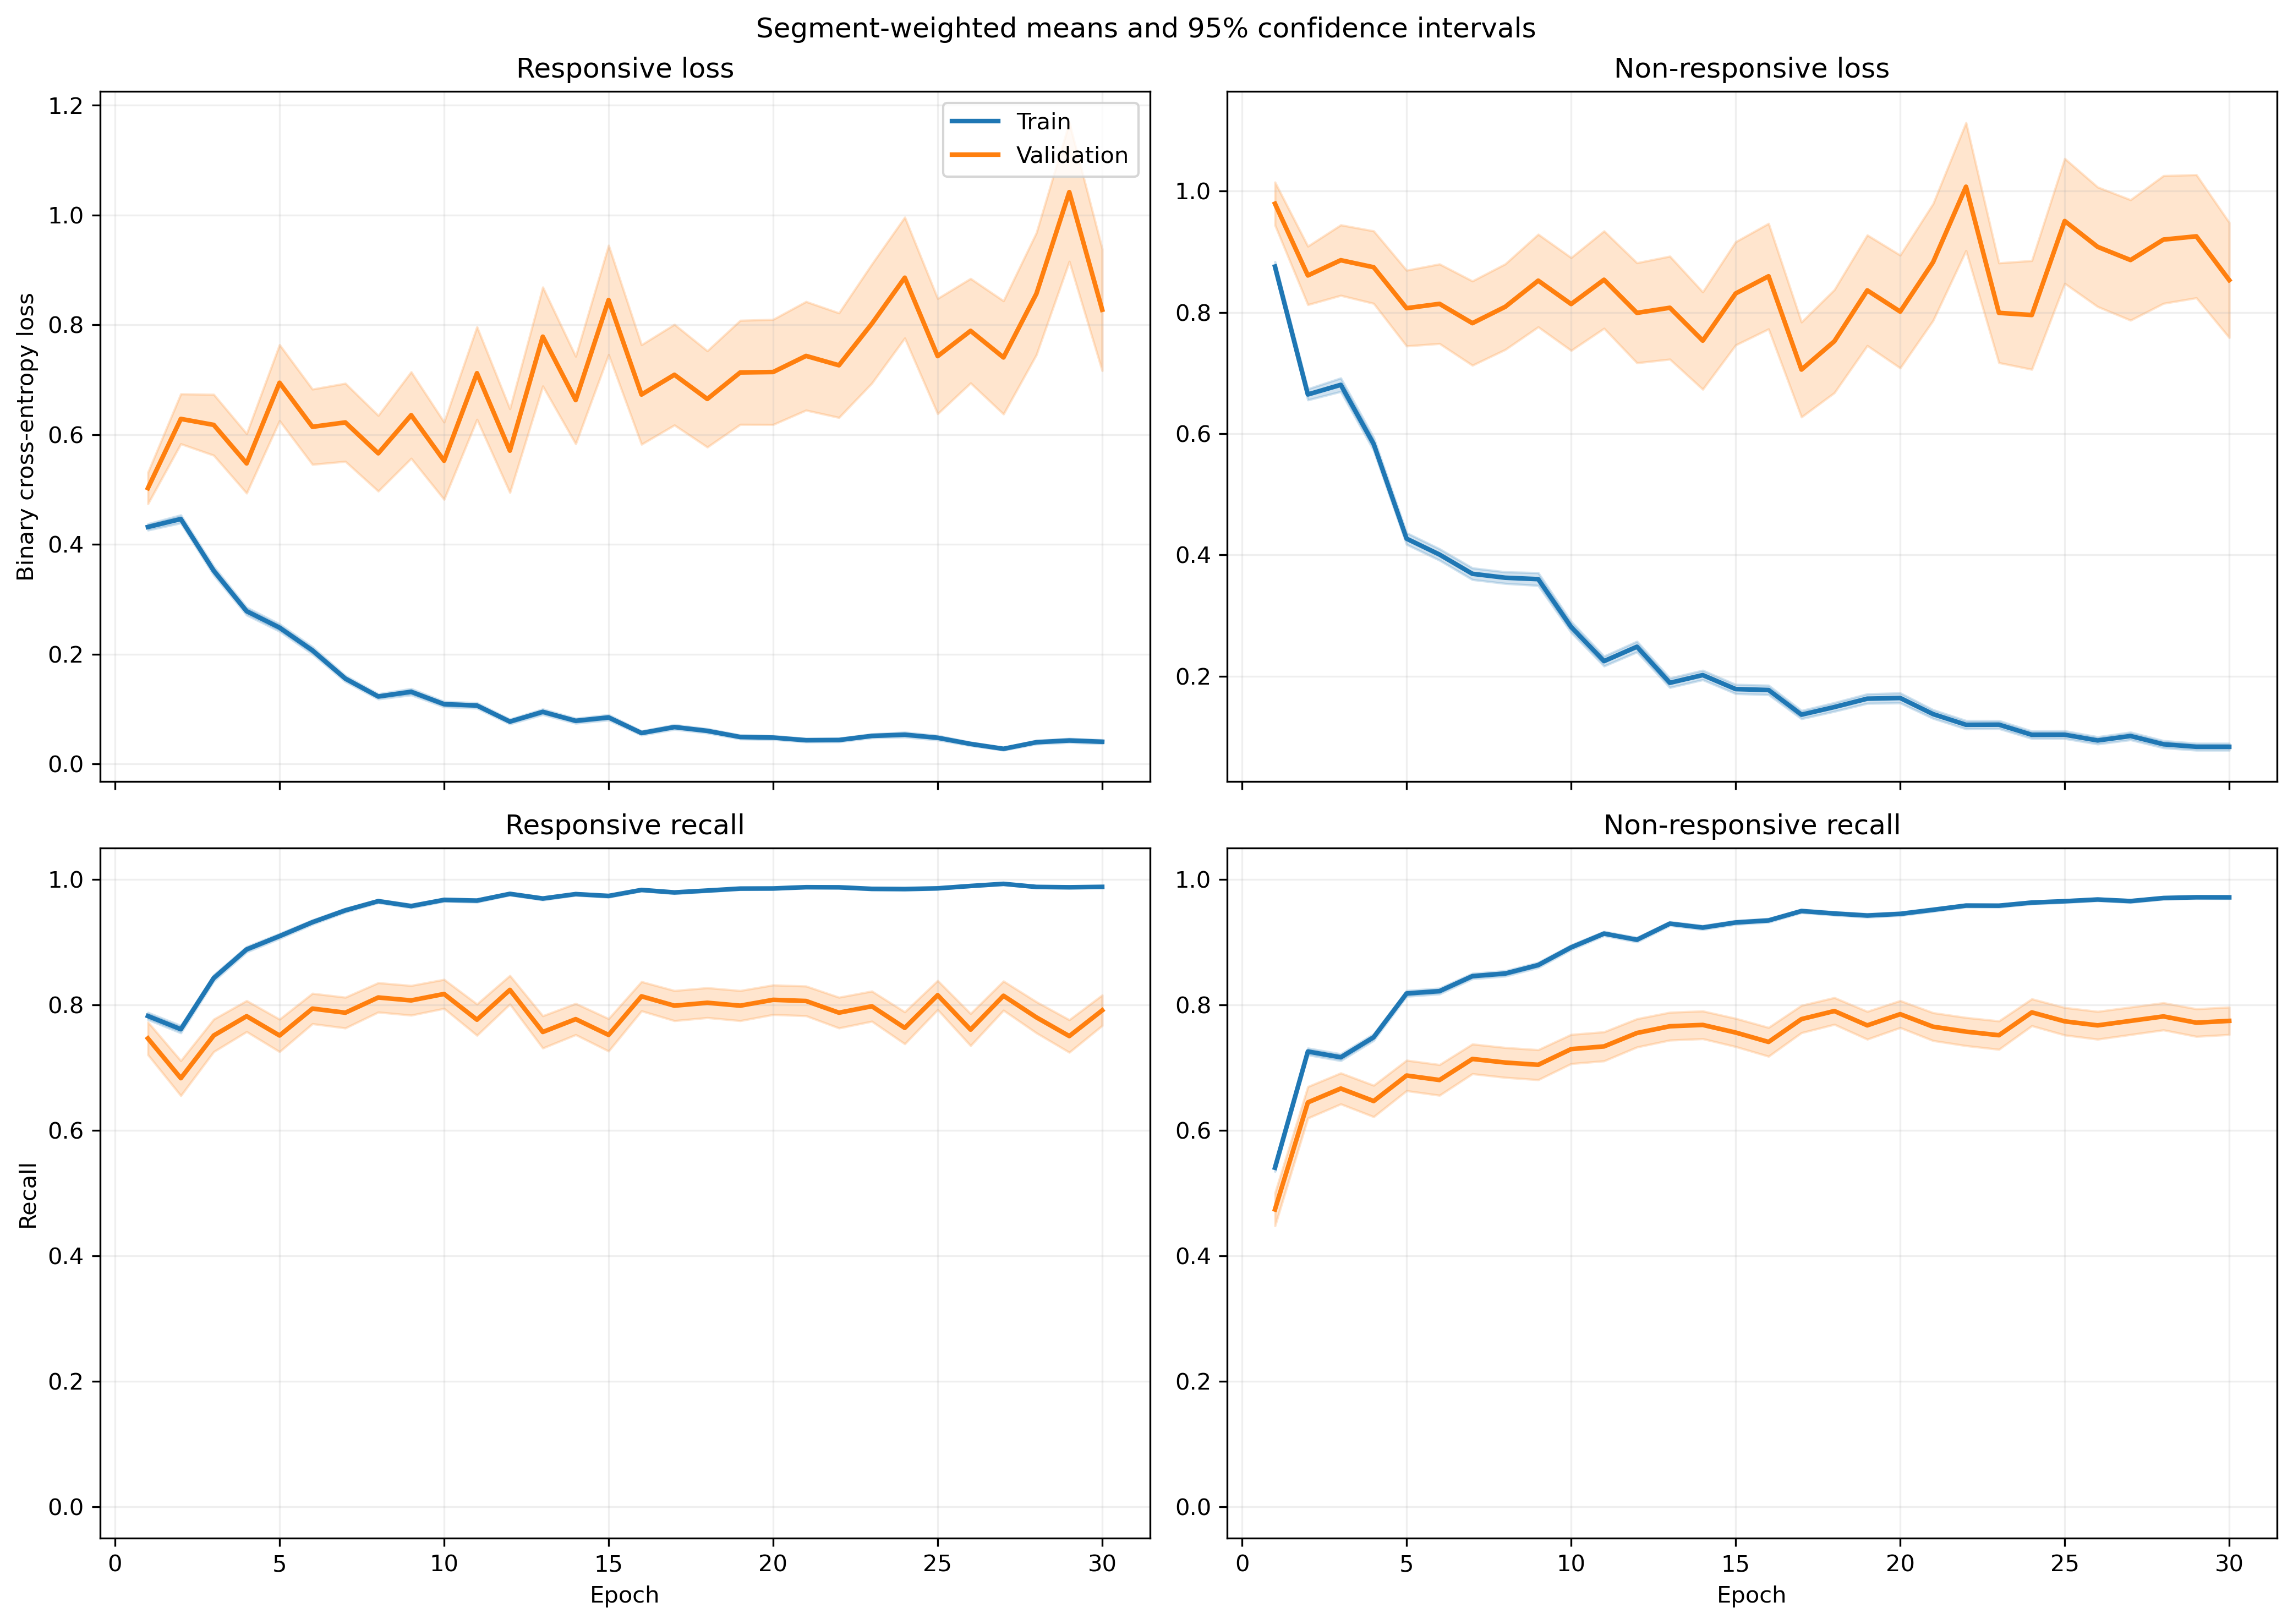

The file beside this chart, header and first rows:
fold, epoch, split, r_loss, r_loss_count, r_loss_sum, r_loss_sum_sq, r_recall, r_recall_count, r_recall_sum, r_recall_sum_sq, nr_loss, nr_loss_count, nr_loss_sum, nr_loss_sum_sq, nr_recall, nr_recall_count, nr_recall_sum, nr_recall_sum_sq
1, 1, train, 0.3949, 1063, 419.8, 350.7, 0.7949, 1063, 845.0, 845.0, 0.9324, 1401, 1306, 1975, 0.5211, 1401, 730.0, 730.0
1, 1, validation, 0.1061, 10, 1.061, 0.1518, 1.0, 10, 10.0, 10.0, , 0, 0.0, 0.0, , 0, 0.0, 0.0
1, 2, train, 0.4571, 1063, 485.9, 452, 0.7563, 1063, 804.0, 804.0, 0.6183, 1401, 866.2, 1072, 0.7323, 1401, 1026, 1026
1, 2, validation, 0.1586, 10, 1.586, 0.4013, 1.0, 10, 10.0, 10.0, , 0, 0.0, 0.0, , 0, 0.0, 0.0
1, 3, train, 0.2751, 1063, 292.4, 237.4, 0.9069, 1063, 964.0, 964.0, 0.7241, 1401, 1014, 1538, 0.6538, 1401, 916.0, 916.0
1, 3, validation, 0.09168, 10, 0.9168, 0.1306, 1.0, 10, 10.0, 10.0, , 0, 0.0, 0.0, , 0, 0.0, 0.0
1, 4, train, 0.2469, 1063, 262.5, 353.1, 0.905, 1063, 962.0, 962.0, 0.6464, 1401, 905.6, 1988, 0.7359, 1401, 1031, 1031
1, 4, validation, 0.03178, 10, 0.3178, 0.01698, 1.0, 10, 10.0, 10.0, , 0, 0.0, 0.0, , 0, 0.0, 0.0
1, 5, train, 0.2438, 1063, 259.1, 279.5, 0.9182, 1063, 976.0, 976.0, 0.3781, 1401, 529.8, 838.1, 0.8244, 1401, 1155, 1155
1, 5, validation, 0.09347, 10, 0.9347, 0.2935, 1.0, 10, 10.0, 10.0, , 0, 0.0, 0.0, , 0, 0.0, 0.0
1, 6, train, 0.1688, 1063, 179.4, 164.2, 0.9511, 1063, 1011, 1011, 0.3823, 1401, 535.6, 943.7, 0.8337, 1401, 1168, 1168
1, 6, validation, 0.02347, 10, 0.2347, 0.009154, 1.0, 10, 10.0, 10.0, , 0, 0.0, 0.0, , 0, 0.0, 0.0
1, 7, train, 0.1153, 1063, 122.6, 139.3, 0.969, 1063, 1030, 1030, 0.3908, 1401, 547.5, 1166, 0.8365, 1401, 1172, 1172
1, 7, validation, 0.01391, 10, 0.1391, 0.003282, 1.0, 10, 10.0, 10.0, , 0, 0.0, 0.0, , 0, 0.0, 0.0
1, 8, train, 0.05769, 1063, 61.32, 39.96, 0.9897, 1063, 1052, 1052, 0.5227, 1401, 732.4, 1671, 0.7673, 1401, 1075, 1075
1, 8, validation, 0.01464, 10, 0.1464, 0.00493, 1.0, 10, 10.0, 10.0, , 0, 0.0, 0.0, , 0, 0.0, 0.0
1, 9, train, 0.1077, 1063, 114.5, 186.6, 0.9699, 1063, 1031, 1031, 0.1984, 1401, 278, 634.8, 0.9208, 1401, 1290, 1290
1, 9, validation, 0.01484, 10, 0.1484, 0.006343, 1.0, 10, 10.0, 10.0, , 0, 0.0, 0.0, , 0, 0.0, 0.0
1, 10, train, 0.0799, 1063, 84.93, 87.11, 0.9802, 1063, 1042, 1042, 0.2024, 1401, 283.6, 621.8, 0.9222, 1401, 1292, 1292
1, 10, validation, 0.008729, 10, 0.08729, 0.001792, 1.0, 10, 10.0, 10.0, , 0, 0.0, 0.0, , 0, 0.0, 0.0
1, 11, train, 0.1134, 1063, 120.5, 189.2, 0.9595, 1063, 1020, 1020, 0.1611, 1401, 225.7, 535.3, 0.9415, 1401, 1319, 1319
1, 11, validation, 0.005147, 10, 0.05147, 0.0007027, 1.0, 10, 10.0, 10.0, , 0, 0.0, 0.0, , 0, 0.0, 0.0
1, 12, train, 0.07565, 1063, 80.42, 62.15, 0.9774, 1063, 1039, 1039, 0.2194, 1401, 307.4, 646.7, 0.9143, 1401, 1281, 1281
1, 12, validation, 0.01363, 10, 0.1363, 0.004522, 1.0, 10, 10.0, 10.0, , 0, 0.0, 0.0, , 0, 0.0, 0.0
1, 13, train, 0.1723, 1063, 183.1, 336.2, 0.9398, 1063, 999.0, 999.0, 0.1043, 1401, 146.1, 319.2, 0.9607, 1401, 1346, 1346
1, 13, validation, 0.009366, 10, 0.09366, 0.002134, 1.0, 10, 10.0, 10.0, , 0, 0.0, 0.0, , 0, 0.0, 0.0
1, 14, train, 0.03288, 1063, 34.95, 16.64, 0.9915, 1063, 1054, 1054, 0.2172, 1401, 304.3, 739.2, 0.9165, 1401, 1284, 1284
1, 14, validation, 0.004601, 10, 0.04601, 0.0002861, 1.0, 10, 10.0, 10.0, , 0, 0.0, 0.0, , 0, 0.0, 0.0
1, 15, train, 0.05686, 1063, 60.44, 36.84, 0.9868, 1063, 1049, 1049, 0.1766, 1401, 247.4, 474.8, 0.9336, 1401, 1308, 1308
1, 15, validation, 0.01424, 10, 0.1424, 0.003069, 1.0, 10, 10.0, 10.0, , 0, 0.0, 0.0, , 0, 0.0, 0.0
1, 16, train, 0.124, 1063, 131.8, 369.9, 0.9586, 1063, 1019, 1019, 0.1829, 1401, 256.2, 885.4, 0.9408, 1401, 1318, 1318
1, 16, validation, 0.002357, 10, 0.02357, 0.0001104, 1.0, 10, 10.0, 10.0, , 0, 0.0, 0.0, , 0, 0.0, 0.0
1, 17, train, 0.05375, 1063, 57.13, 62.88, 0.9831, 1063, 1045, 1045, 0.13, 1401, 182.2, 434.7, 0.95, 1401, 1331, 1331
1, 17, validation, 0.004026, 10, 0.04026, 0.0002571, 1.0, 10, 10.0, 10.0, , 0, 0.0, 0.0, , 0, 0.0, 0.0
1, 18, train, 0.05478, 1063, 58.23, 102.2, 0.9887, 1063, 1051, 1051, 0.1493, 1401, 209.1, 512, 0.9408, 1401, 1318, 1318
1, 18, validation, 0.002605, 10, 0.02605, 8.888493880476744e-05, 1.0, 10, 10.0, 10.0, , 0, 0.0, 0.0, , 0, 0.0, 0.0
1, 19, train, 0.05436, 1063, 57.78, 162.4, 0.9868, 1063, 1049, 1049, 0.1132, 1401, 158.6, 456.2, 0.9579, 1401, 1342, 1342
1, 19, validation, 0.002107, 10, 0.02107, 5.901331724089687e-05, 1.0, 10, 10.0, 10.0, , 0, 0.0, 0.0, , 0, 0.0, 0.0
1, 20, train, 0.05901, 1063, 62.73, 82.47, 0.9812, 1063, 1043, 1043, 0.06685, 1401, 93.66, 262.6, 0.9779, 1401, 1370, 1370
1, 20, validation, 0.001895, 10, 0.01895, 4.9527978717378573e-05, 1.0, 10, 10.0, 10.0, , 0, 0.0, 0.0, , 0, 0.0, 0.0
1, 21, train, 0.02223, 1063, 23.63, 20.82, 0.9925, 1063, 1055, 1055, 0.1357, 1401, 190.1, 604, 0.9557, 1401, 1339, 1339
1, 21, validation, 0.001018, 10, 0.01018, 1.2530295180113171e-05, 1.0, 10, 10.0, 10.0, , 0, 0.0, 0.0, , 0, 0.0, 0.0
1, 22, train, 0.07318, 1063, 77.79, 133.9, 0.9784, 1063, 1040, 1040, 0.05346, 1401, 74.9, 198.1, 0.9814, 1401, 1375, 1375
1, 22, validation, 0.003582, 10, 0.03582, 0.0001695, 1.0, 10, 10.0, 10.0, , 0, 0.0, 0.0, , 0, 0.0, 0.0
1, 23, train, 0.0285, 1063, 30.3, 93.16, 0.9925, 1063, 1055, 1055, 0.1132, 1401, 158.6, 471.1, 0.9607, 1401, 1346, 1346
1, 23, validation, 0.001391, 10, 0.01391, 2.172069184780412e-05, 1.0, 10, 10.0, 10.0, , 0, 0.0, 0.0, , 0, 0.0, 0.0
1, 24, train, 0.01849, 1063, 19.65, 32.62, 0.9962, 1063, 1059, 1059, 0.1107, 1401, 155, 428, 0.9643, 1401, 1351, 1351
1, 24, validation, 0.001393, 10, 0.01393, 2.476509644111502e-05, 1.0, 10, 10.0, 10.0, , 0, 0.0, 0.0, , 0, 0.0, 0.0
1, 25, train, 0.03083, 1063, 32.77, 102.2, 0.9906, 1063, 1053, 1053, 0.1634, 1401, 228.9, 798.9, 0.9472, 1401, 1327, 1327
1, 25, validation, 0.0005656, 10, 0.005656, 4.2135970943490975e-06, 1.0, 10, 10.0, 10.0, , 0, 0.0, 0.0, , 0, 0.0, 0.0
1, 26, train, 0.02564, 1063, 27.26, 11.3, 0.9934, 1063, 1056, 1056, 0.07764, 1401, 108.8, 232.4, 0.9693, 1401, 1358, 1358
1, 26, validation, 0.001638, 10, 0.01638, 3.333953532091982e-05, 1.0, 10, 10.0, 10.0, , 0, 0.0, 0.0, , 0, 0.0, 0.0
1, 27, train, 0.02198, 1063, 23.36, 26.34, 0.9953, 1063, 1058, 1058, 0.1096, 1401, 153.5, 432.9, 0.96, 1401, 1345, 1345
1, 27, validation, 0.0007081, 10, 0.007081, 6.030934855516534e-06, 1.0, 10, 10.0, 10.0, , 0, 0.0, 0.0, , 0, 0.0, 0.0
1, 28, train, 0.03183, 1063, 33.84, 55.41, 0.9906, 1063, 1053, 1053, 0.04802, 1401, 67.28, 220.5, 0.9843, 1401, 1379, 1379
1, 28, validation, 0.001236, 10, 0.01236, 1.885863889583561e-05, 1.0, 10, 10.0, 10.0, , 0, 0.0, 0.0, , 0, 0.0, 0.0
1, 29, train, 0.0196, 1063, 20.83, 20.75, 0.9934, 1063, 1056, 1056, 0.06493, 1401, 90.97, 256.1, 0.9814, 1401, 1375, 1375
1, 29, validation, 0.000744, 10, 0.00744, 7.900222271928214e-06, 1.0, 10, 10.0, 10.0, , 0, 0.0, 0.0, , 0, 0.0, 0.0
1, 30, train, 0.03687, 1063, 39.19, 45.66, 0.9897, 1063, 1052, 1052, 0.1438, 1401, 201.4, 582.8, 0.9507, 1401, 1332, 1332
1, 30, validation, 0.0006683, 10, 0.006683, 5.856051302544074e-06, 1.0, 10, 10.0, 10.0, , 0, 0.0, 0.0, , 0, 0.0, 0.0
... 1,140 more rows
